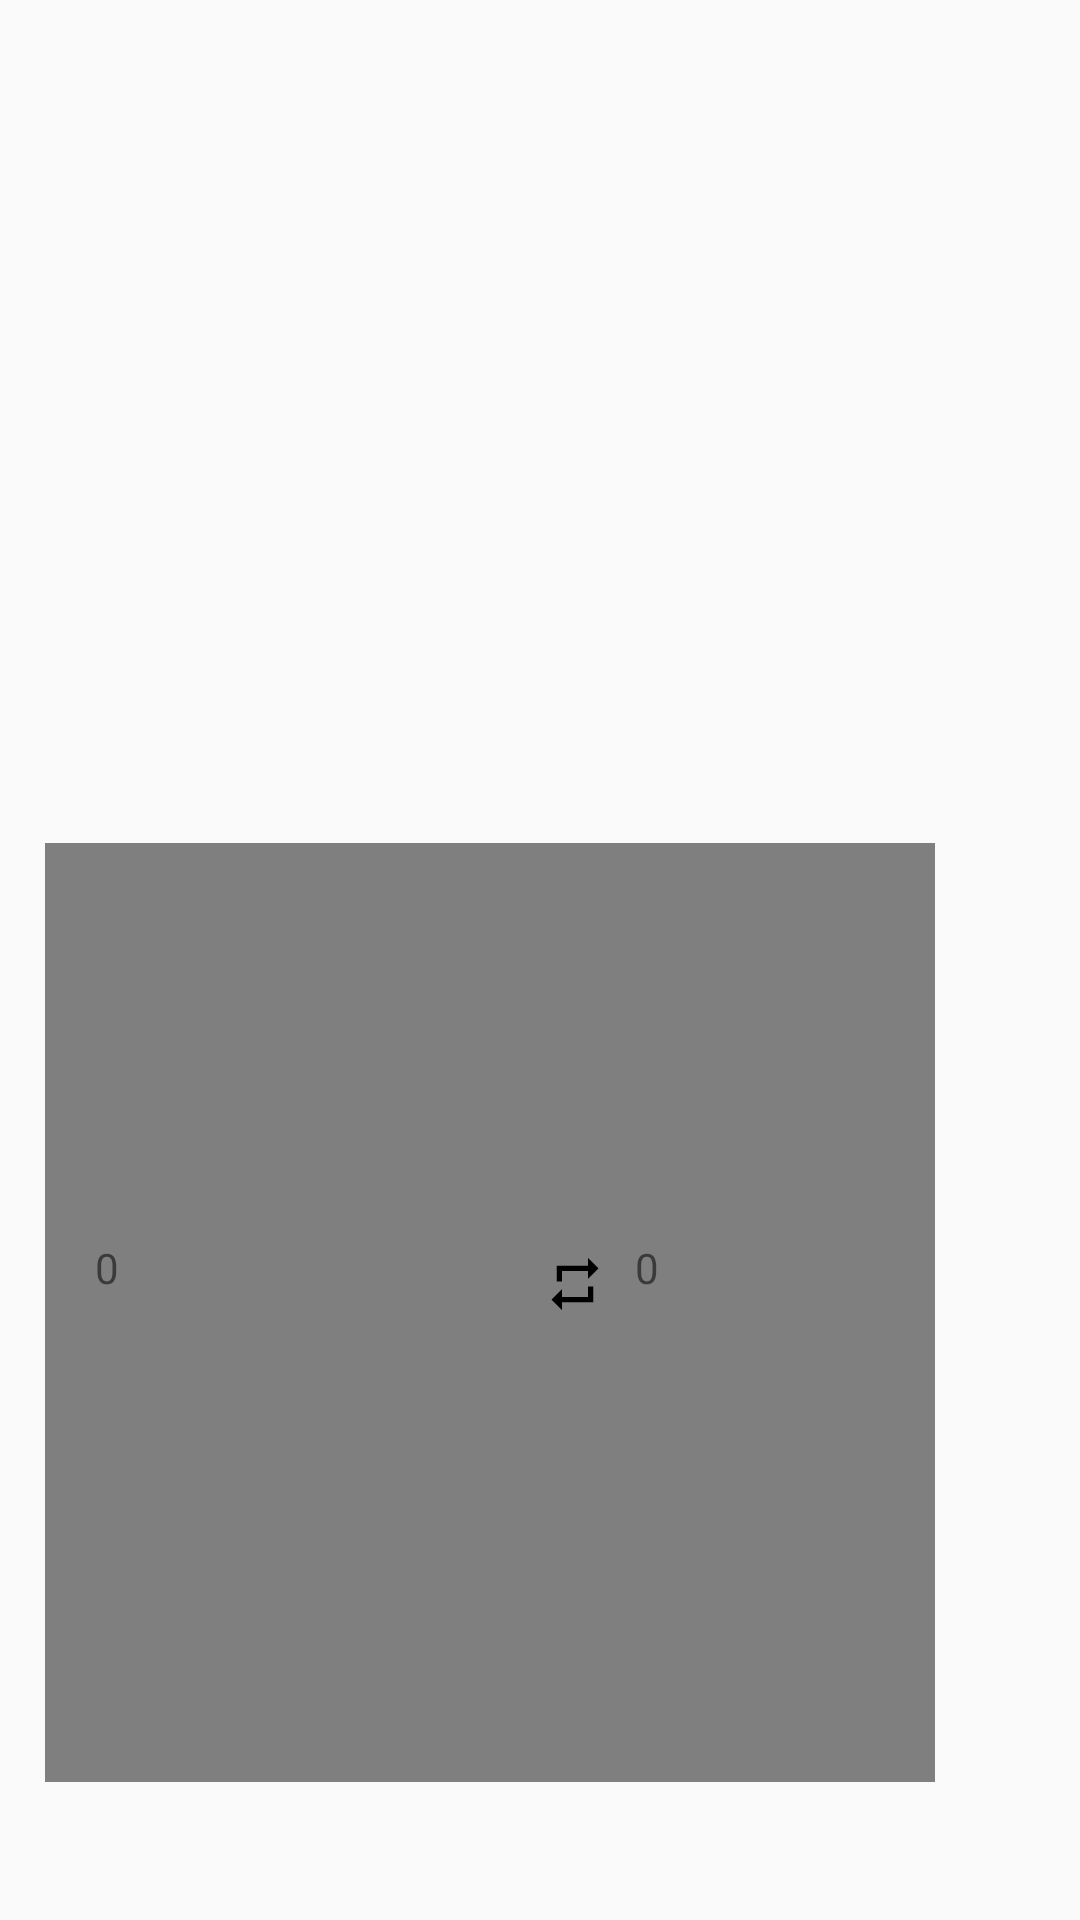

The Android layout XML behind this screen, and the referenced resources:
<!-- AndroidManifest.xml: application theme AppTheme -->
<!-- res/layout/postwithvideo.xml -->
<?xml version="1.0" encoding="utf-8"?>
<RelativeLayout xmlns:android="http://schemas.android.com/apk/res/android"
    xmlns:tools="http://schemas.android.com/tools"
    android:layout_width="fill_parent"
    android:layout_height="450sp"
    android:gravity="center"
    android:orientation="vertical"
    android:paddingLeft="15dp"
    android:paddingRight="15dp"
    android:paddingTop="3dp"
    android:paddingBottom="3dp">

    <VideoView
        android:id="@+id/video"
        android:layout_width="fill_parent"
        android:layout_height="313dp"
        android:layout_alignParentBottom="true"
        android:layout_marginBottom="43dp"
        android:scaleType="centerInside"/>

    <TextView
        android:id="@+id/text"
        android:layout_width="fill_parent"
        android:layout_height="40dp"
        android:layout_alignParentBottom="true"
        android:layout_marginBottom="376dp"
        android:text=""
        android:textSize="20sp" />

    <TextView
        android:id="@+id/username"
        android:layout_width="210dp"
        android:layout_height="16dp"
        android:text=""
        android:textSize="10sp" />

    <TextView
        android:id="@+id/timestamp"
        android:layout_width="97dp"
        android:layout_height="16dp"
        android:layout_alignParentEnd="true"
        android:layout_alignParentRight="true"
        android:text=""
        android:textSize="10sp" />

    <ImageView
        android:id="@+id/heart"
        android:layout_width="40dp"
        android:layout_height="30dp"
        android:layout_alignParentStart="true"
        android:layout_alignParentTop="true"
        android:layout_marginStart="10dp"
        android:layout_marginTop="410dp"
        android:src="@drawable/ic_heart_filled_foreground"/>

    <TextView
        android:id="@+id/nloves"
        android:layout_width="73dp"
        android:layout_height="22dp"
        android:text="0"
        android:layout_alignParentStart="true"
        android:layout_alignParentTop="true"
        android:layout_marginStart="50dp"
        android:layout_marginTop="410dp"/>

    <ImageView
        android:id="@+id/repost"
        android:layout_width="40dp"
        android:layout_height="30dp"
        android:layout_alignParentStart="true"
        android:layout_alignParentTop="true"
        android:layout_marginStart="190dp"
        android:layout_marginTop="410dp"
        android:src="@drawable/ic_repost_foreground" />

    <ImageView
        android:id="@+id/share"
        android:layout_width="40dp"
        android:layout_height="30dp"
        android:layout_alignParentStart="true"
        android:layout_alignParentTop="true"
        android:layout_marginStart="357dp"
        android:layout_marginTop="410dp"
        android:src="@drawable/ic_share_foreground" />

    <TextView
        android:id="@+id/nreposts"
        android:layout_width="73dp"
        android:layout_height="22dp"
        android:text="0"
        android:layout_alignParentStart="true"
        android:layout_alignParentTop="true"
        android:layout_marginStart="230dp"
        android:layout_marginTop="410dp"/>

</RelativeLayout>
<!-- resources referenced by this layout -->
<resources>
  <!-- drawable ic_repost_foreground (drawable) -->
  <vector xmlns:android="http://schemas.android.com/apk/res/android"
      android:width="108dp"
      android:height="108dp"
      android:viewportWidth="108"
      android:viewportHeight="108"
      android:tint="#000000">
    <group android:scaleX="3.132"
        android:scaleY="3.132"
        android:translateX="16.416"
        android:translateY="16.416">
      <path
          android:fillColor="@android:color/white"
          android:pathData="M7,7h10v3l4,-4 -4,-4v3L5,5v6h2L7,7zM17,17L7,17v-3l-4,4 4,4v-3h12v-6h-2v4z"/>
    </group>
  </vector>
  <style name="AppTheme" parent="Theme.AppCompat.Light.DarkActionBar">
          <item name="colorPrimary">@color/colorPrimary</item>
          <item name="colorPrimaryDark">@color/colorPrimaryDark</item>
          <item name="colorAccent">@color/colorAccent</item>
      </style>
  <!-- not gathered from this repository: default colours our renderer supplied (Android Studio template values) -->
  <color name="colorPrimary">#FF6200EE</color>
  <color name="colorPrimaryDark">#FF3700B3</color>
  <color name="colorAccent">#FF03DAC5</color>
</resources>
